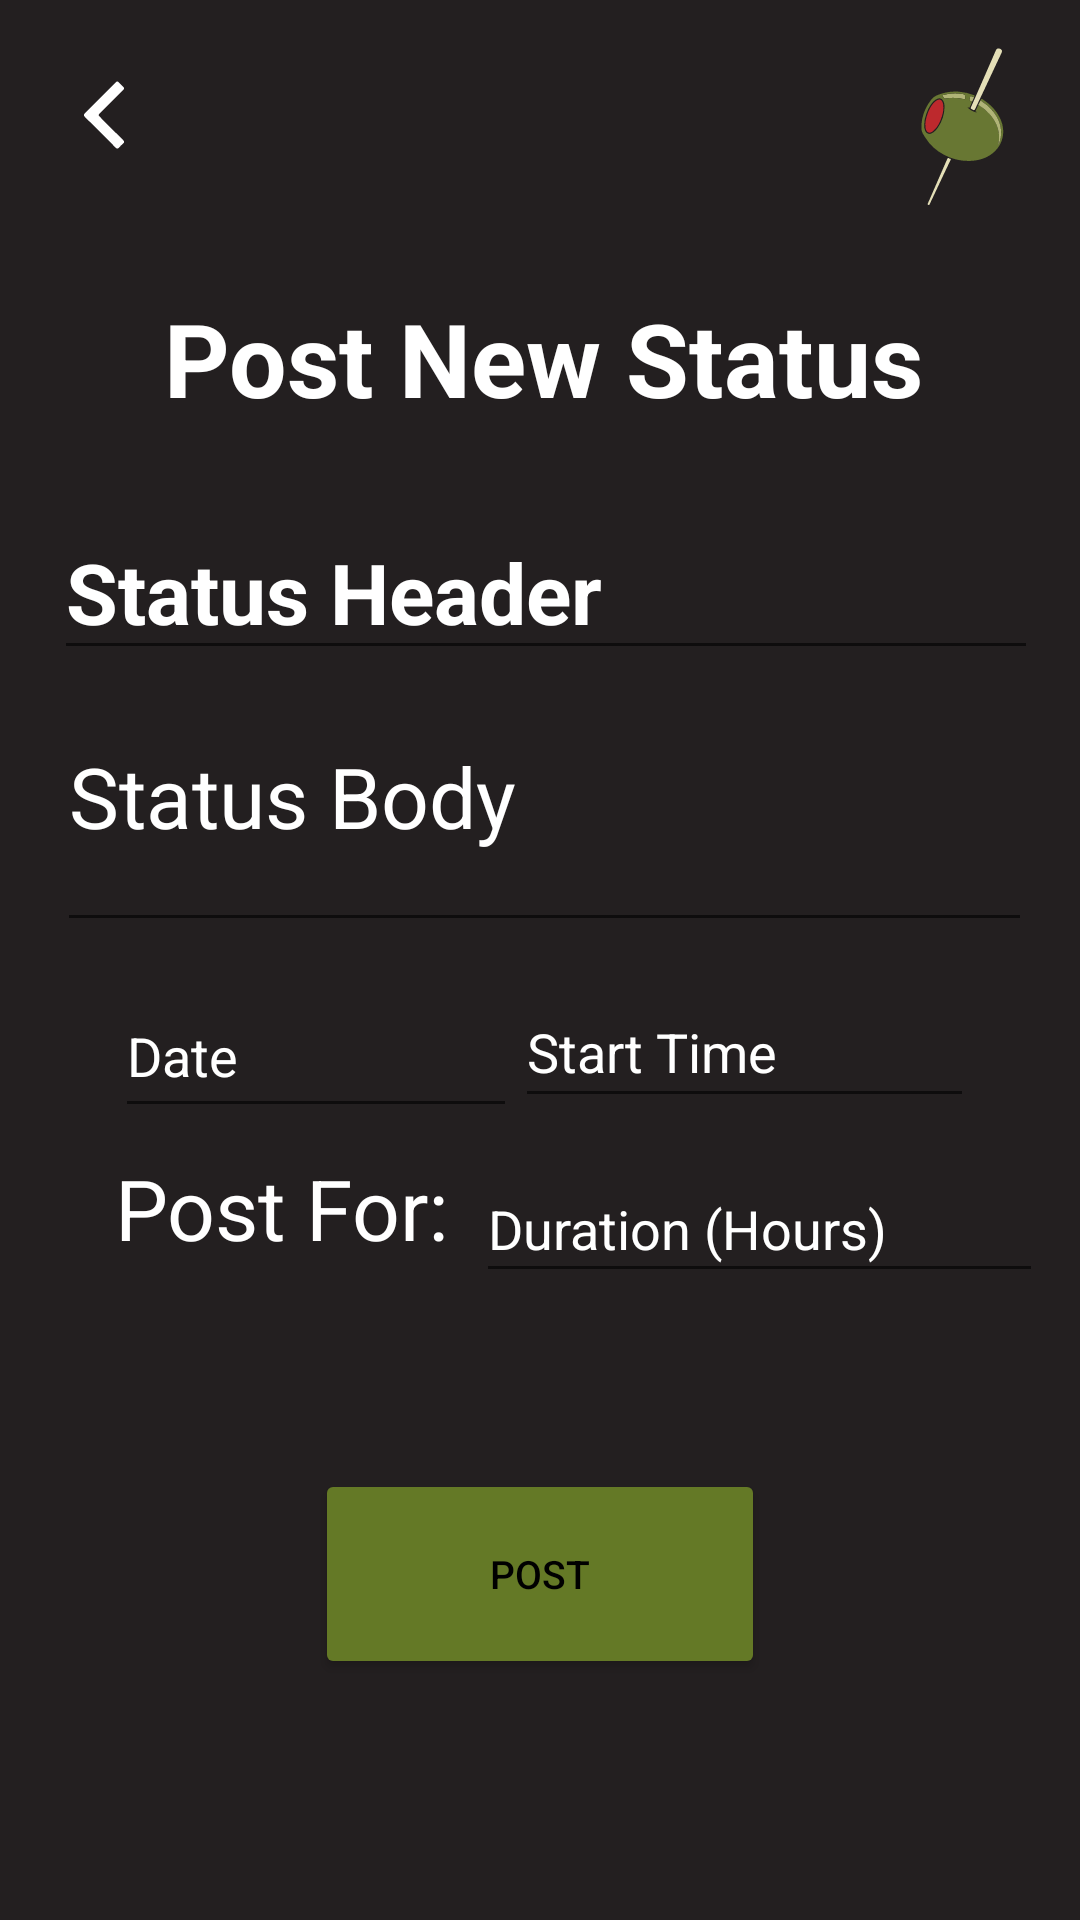

This screen was rendered from an Android layout file. Write that file and the resources it references.
<!-- AndroidManifest.xml: application theme Theme.Bounce -->
<!-- res/layout/activity_post_status.xml -->
<?xml version="1.0" encoding="utf-8"?>
<androidx.constraintlayout.widget.ConstraintLayout xmlns:android="http://schemas.android.com/apk/res/android"
    xmlns:app="http://schemas.android.com/apk/res-auto"
    xmlns:tools="http://schemas.android.com/tools"
    android:layout_width="match_parent"
    android:layout_height="match_parent"
    tools:context=".PostStatus">

    <ImageView
        android:id="@+id/backButton"
        android:layout_width="44dp"
        android:layout_height="28dp"
        android:onClick="goToStatusMain"
        app:layout_constraintBottom_toBottomOf="parent"
        app:layout_constraintEnd_toEndOf="parent"
        app:layout_constraintHorizontal_bias="0.04"
        app:layout_constraintStart_toStartOf="parent"
        app:layout_constraintTop_toTopOf="parent"
        app:layout_constraintVertical_bias="0.04"
        app:srcCompat="@drawable/ic_back"
        tools:ignore="SpeakableTextPresentCheck,TouchTargetSizeCheck" />

    <ImageView
        android:id="@+id/olive"
        android:layout_width="48dp"
        android:layout_height="59dp"
        app:layout_constraintBottom_toBottomOf="parent"
        app:layout_constraintEnd_toEndOf="parent"
        app:layout_constraintHorizontal_bias="0.955"
        app:layout_constraintStart_toStartOf="parent"
        app:layout_constraintTop_toTopOf="parent"
        app:layout_constraintVertical_bias="0.023"
        app:srcCompat="@drawable/ic_mini_logo" />

    <TextView android:layout_width="match_parent"
        android:layout_height="wrap_content"
        android:focusable="true"
        android:focusableInTouchMode="true"
        tools:ignore="MissingConstraints">

        <requestFocus/>
    </TextView>

    <Button
        android:id="@+id/postButton"
        android:layout_width="150dp"
        android:layout_height="70dp"
        android:layout_gravity="center_horizontal"
        android:layout_margin="70dp"
        android:backgroundTint="#647926"
        android:enabled="true"
        android:onClick="postStatus"
        android:text="Post"
        android:textAlignment="center"
        android:textColor="#000000"
        android:textSize="13sp"
        app:cornerRadius="10sp"
        app:iconTint="#D12828"
        app:layout_constraintBottom_toBottomOf="parent"
        app:layout_constraintHorizontal_bias="0.498"
        app:layout_constraintLeft_toLeftOf="parent"
        app:layout_constraintRight_toRightOf="parent"
        app:layout_constraintTop_toTopOf="parent"
        app:layout_constraintVertical_bias="0.976" />


    <TextView
        android:id="@+id/statusTitle"
        android:layout_width="328dp"
        android:layout_height="55dp"
        android:text="Post New Status"
        android:textAlignment="center"
        android:textSize="34sp"
        android:textStyle="bold"
        app:layout_constraintBottom_toBottomOf="parent"
        app:layout_constraintHorizontal_bias="0.53"
        app:layout_constraintLeft_toLeftOf="parent"
        app:layout_constraintRight_toRightOf="parent"
        app:layout_constraintTop_toTopOf="parent"
        app:layout_constraintVertical_bias="0.165" />

    <EditText
        android:id="@+id/statusBodyText"
        android:layout_width="325dp"
        android:layout_height="100dp"
        android:hint="Status Body"
        android:lineSpacingExtra="8sp"
        android:textAlignment="viewStart"
        android:textAppearance="@style/TextAppearance.AppCompat.Body1"

        android:textColor="@color/white"
        android:textColorHint="@color/white"
        android:textSize="28sp"
        app:layout_constraintBottom_toBottomOf="parent"
        app:layout_constraintHorizontal_bias="0.546"
        app:layout_constraintLeft_toLeftOf="parent"
        app:layout_constraintRight_toRightOf="parent"
        app:layout_constraintTop_toTopOf="parent"
        app:layout_constraintVertical_bias="0.396" />

    <EditText
        android:id="@+id/statusHeadText"
        android:layout_width="328dp"
        android:layout_height="55dp"
        android:hint="Status Header"
        android:textAlignment="textStart"
        android:textColor="@color/white"
        android:textColorHint="@color/white"
        android:textSize="28sp"
        android:textStyle="bold"
        app:layout_constraintBottom_toBottomOf="parent"
        app:layout_constraintHorizontal_bias="0.566"
        app:layout_constraintLeft_toLeftOf="parent"
        app:layout_constraintRight_toRightOf="parent"
        app:layout_constraintTop_toTopOf="parent"
        app:layout_constraintVertical_bias="0.288" />

    <TextView
        android:id="@+id/postForText"
        android:layout_width="132dp"
        android:layout_height="52dp"
        android:text="Post For:"
        android:textAlignment="textStart"
        android:textSize="28sp"
        app:layout_constraintBottom_toBottomOf="parent"
        app:layout_constraintHorizontal_bias="0.168"
        app:layout_constraintLeft_toLeftOf="parent"
        app:layout_constraintRight_toRightOf="parent"
        app:layout_constraintTop_toTopOf="parent"
        app:layout_constraintVertical_bias="0.653" />

    <EditText
        android:id="@+id/statusDate"
        android:layout_width="134dp"
        android:layout_height="51dp"
        android:ems="10"
        android:hint="Date"
        android:inputType="date"
        android:textColor="@color/white"
        app:layout_constraintBottom_toBottomOf="parent"
        app:layout_constraintHorizontal_bias="0.169"
        app:layout_constraintLeft_toLeftOf="parent"
        app:layout_constraintRight_toRightOf="parent"
        app:layout_constraintTop_toTopOf="parent"
        app:layout_constraintVertical_bias="0.552"
        android:textColorHint="@color/white"/>

    <EditText
        android:id="@+id/startTime"
        android:layout_width="153dp"
        android:layout_height="47dp"
        android:ems="10"
        android:hint="Start Time"
        android:inputType="time"
        android:textColor="@color/white"
        app:layout_constraintBottom_toBottomOf="parent"
        app:layout_constraintHorizontal_bias="0.829"
        app:layout_constraintLeft_toLeftOf="parent"
        app:layout_constraintRight_toRightOf="parent"
        app:layout_constraintTop_toTopOf="parent"
        app:layout_constraintVertical_bias="0.549"
        android:textColorHint="@color/white"/>

    <EditText
        android:id="@+id/duration"
        android:layout_width="189dp"
        android:layout_height="46dp"
        android:ems="10"
        android:hint="Duration (Hours)"
        android:inputType="number"
        android:textColor="@color/white"
        android:textColorHint="@color/white"
        app:layout_constraintBottom_toBottomOf="parent"
        app:layout_constraintHorizontal_bias="0.927"
        app:layout_constraintLeft_toLeftOf="parent"
        app:layout_constraintRight_toRightOf="parent"
        app:layout_constraintTop_toTopOf="parent"
        app:layout_constraintVertical_bias="0.648" />

</androidx.constraintlayout.widget.ConstraintLayout>
<!-- resources referenced by this layout -->
<resources>
  <color name="white">#FFFFFFFF</color>
  <!-- drawable ic_back (drawable) -->
  <vector xmlns:android="http://schemas.android.com/apk/res/android"
      android:width="100dp"
      android:height="100dp"
      android:viewportWidth="100"
      android:viewportHeight="100">
    <path
        android:pathData="M65.75,10c0.79,0.07 1.24,0.65 1.75,1.14 1.7,1.68 3.31,3.47 5.1,5.05s1.6,2.71 0,4.33c-9.1,9 -18.13,18.06 -27.14,27.1C43,50.09 43,50.1 45.41,52.54c9,9.06 18,18.13 27.16,27.09 1.7,1.67 2,2.83 0.05,4.46a44.47,44.47 0,0 0,-4.71 4.7c-1.48,1.66 -2.63,1.56 -4.15,0 -5,-5.15 -10.13,-10.19 -15.24,-15.28 -7,-7 -14,-14.11 -21.12,-21.06 -1.71,-1.67 -1.87,-2.78 -0.09,-4.55C39.57,35.78 51.69,23.57 63.87,11.4A3.77,3.77 0,0 1,65.75 10Z"
        android:fillColor="#fff"/>
  </vector>
  <!-- drawable ic_mini_logo: vector/xml drawable (drawable, 4200 chars, omitted) -->
  <style name="Theme.Bounce" parent="Theme.MaterialComponents.DayNight.NoActionBar">
          
          <item name="colorPrimary">@color/purple_500</item>
          <item name="colorPrimaryVariant">@color/purple_700</item>
          <item name="colorOnPrimary">@color/white</item>
          
          <item name="colorSecondary">@color/teal_200</item>
          <item name="colorSecondaryVariant">@color/teal_700</item>
          <item name="colorOnSecondary">@color/black</item>
          
          <item name="android:statusBarColor" tools:targetApi="l">?attr/colorPrimaryVariant</item>
          
          <item name="android:textColor">@color/white</item>
          <item name="android:windowBackground">#FF231F20</item>
      </style>
  <color name="purple_500">#FF6200EE</color>
  <color name="purple_700">#FF3700B3</color>
  <color name="teal_200">#FF03DAC5</color>
  <color name="teal_700">#FF018786</color>
  <color name="black">#FF000000</color>
</resources>
